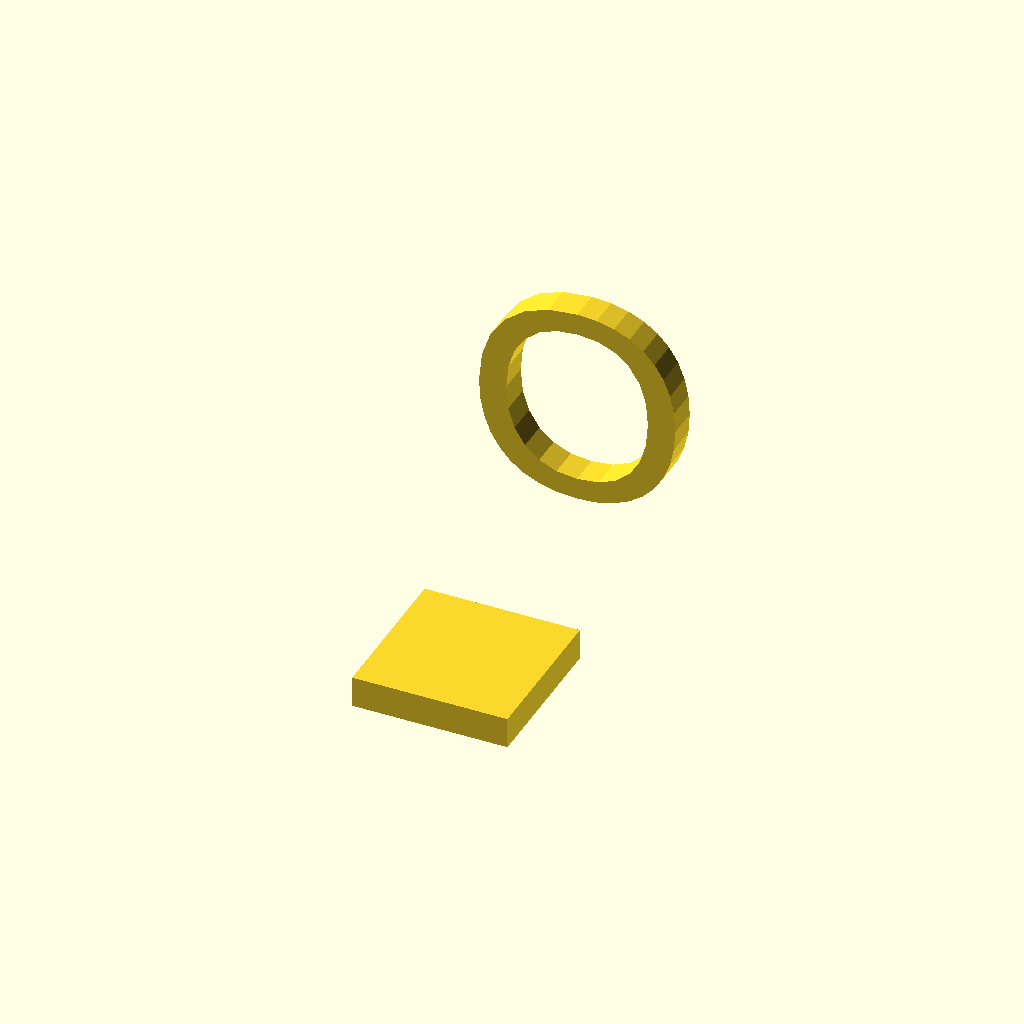
Cell 1: rendered with the file's own defaults.
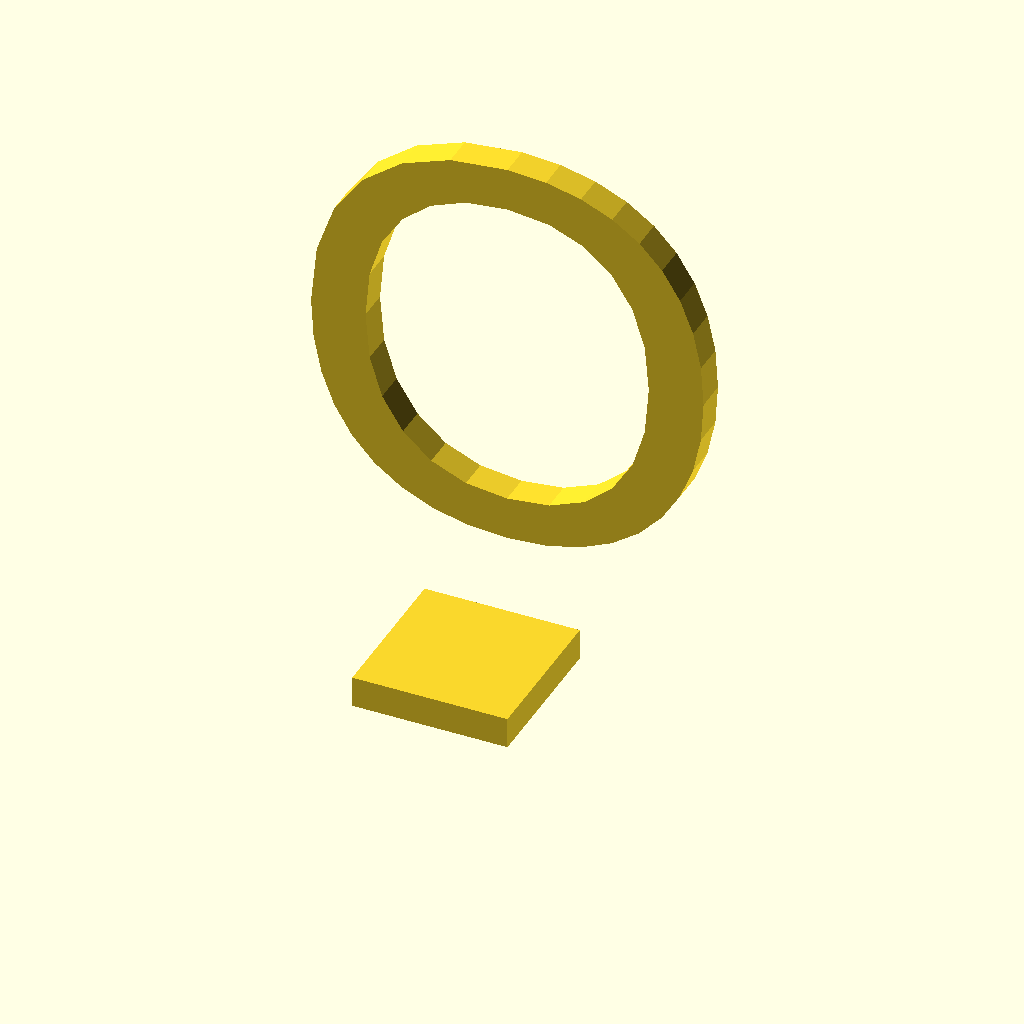
Cell 2: the same model with TP_depth = 40.
All cells are drawn from one camera (rotation 55°, 0°, 25°, orthographic, colour scheme Cornfield), so only the parameter changes between them.
Source of the model, inputs/thingiverse/files/thing-2893398/files/O-Letter.scad:
// CSG-modules.scad - Basic usage of modules, if, color, $fs/$fa

// Change this to false to remove the helper geometry
debug = true;

// Global resolution
$fs = 0.1;  // Don't generate smaller facets than 0.1 mm
$fa = 5;    // Don't generate larger angles than 5 degrees

TP_lower = 12.5/2;
TP_upper = 13.6/2;
TP_depth = 20;  // cube hieght
LowerWall = 3;
SideWall = 3;
ConnectionDepth = 10;

Letter = "O";
LetterSize = TP_depth *2/3;
LetterHeight = 2;
LetterFont = "Liberation Sans";

// Main geometry

//intersection()    // to make the wall part without rounded corners
//{
//    difference() {
//        translate([-TP_upper-SideWall,-TP_upper-SideWall,0]){
//            cubeX([TP_upper*2+SideWall*2, TP_upper*2+SideWall*2 + ConnectionDepth + 20, TP_depth], radius=2);
//        }
//        translate([0,0,LowerWall]){
//            cylinder(h = TP_depth-LowerWall, r1 = TP_lower, r2 = TP_upper, center = false);
//        }
//        cylinder(h = TP_depth, r = TP_lower*0.6, center = false);
        translate([0, -TP_depth/2 + LetterHeight, TP_depth/2]) rotate([90, 0, 0]) letter(Letter);
//    }
//    translate([-TP_upper-SideWall,-TP_upper-SideWall,0]){
//        cube([TP_upper*2+SideWall*2, TP_upper*2+SideWall*2 + ConnectionDepth, TP_depth]);
//    }
//}

translate([-5, -30 , 0]) cube([10,10,2]);

//
// Simple and fast corned cube!
// Anaximandro de Godinho.
//

module cubeX( size, radius=1, rounded=true, center=false )
{
	l = len( size );
	if( l == undef )
		_cubeX( size, size, size, radius, rounded, center );
	else
		_cubeX( size[0], size[1], size[2], radius, rounded, center );
}

module _cubeX( x, y, z, r, rounded, center )
{
	if( rounded )
		if( center )
			translate( [-x/2, -y/2, -z/2] )
			__cubeX( x, y, z, r );
		else
			__cubeX( x, y, z, r );
	else
		cube( [x, y, z], center );
}

module __cubeX(	x, y, z, r )
{
	//TODO: discount r.
	rC = r;
	hull()
	{
		translate( [rC, rC, rC] )
			sphere( r );
		translate( [rC, y-rC, rC] )
			sphere( r );
		translate( [rC, rC, z-rC] )
			sphere( r );
		translate( [rC, y-rC, z-rC] )
			sphere( r );

		translate( [x-rC, rC, rC] )
			sphere( r );
		translate( [x-rC, y-rC, rC] )
			sphere( r );
		translate( [x-rC, rC, z-rC] )
			sphere( r );
		translate( [x-rC, y-rC, z-rC] )
			sphere( r );
	}
}

module letter(l) {
  // Use linear_extrude() to make the letters 3D objects as they
  // are only 2D shapes when only using text()
  linear_extrude(height = LetterHeight) {
    text(l, size = LetterSize, font = LetterFont, halign = "center", valign = "center", $fn = 16);
  }
}
Parameter table extracted from the source (name, type, default, range or options):
debug: bool, default true
TP_depth: number, default 20
LowerWall: number, default 3
SideWall: number, default 3
ConnectionDepth: number, default 10
Letter: string, default "O"
LetterHeight: number, default 2
LetterFont: string, default "Liberation Sans"
